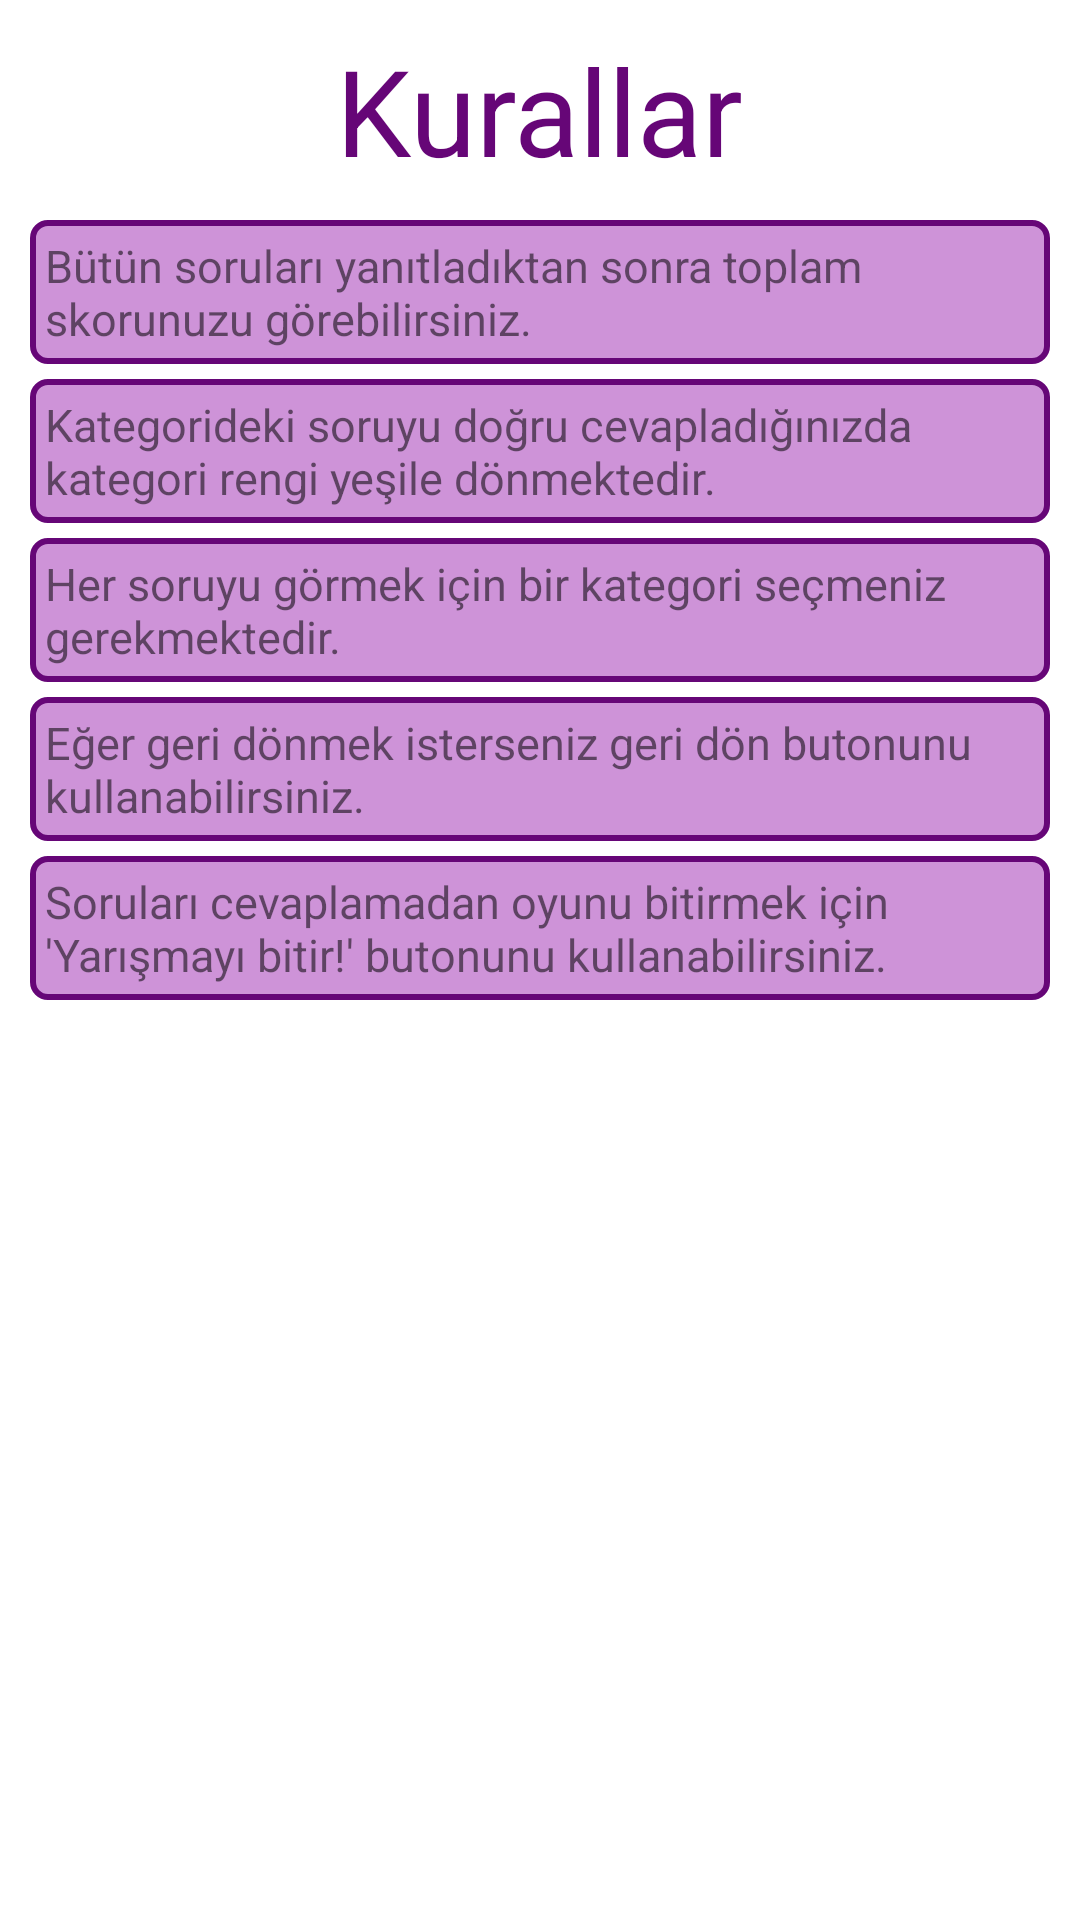

This screen was rendered from an Android layout file. Write that file and the resources it references.
<!-- AndroidManifest.xml: application theme Theme.BilgiYarismasi -->
<!-- res/layout/activity_kurallar_ekrani.xml -->
<?xml version="1.0" encoding="utf-8"?>
<LinearLayout xmlns:android="http://schemas.android.com/apk/res/android"
    xmlns:app="http://schemas.android.com/apk/res-auto"
    xmlns:tools="http://schemas.android.com/tools"
    android:layout_width="match_parent"
    android:layout_height="match_parent"
    tools:context=".kurallarEkrani"
    android:orientation="vertical" >

    <TextView
        android:id="@+id/baslikKurallar"
        android:layout_width="wrap_content"
        android:layout_height="wrap_content"
        android:text="Kurallar"
        android:layout_gravity="center"
        android:textSize="40sp"
        android:layout_marginTop="10dp"
        android:textColor="#660677"
        />

    <LinearLayout
        android:layout_width="match_parent"
        android:layout_height="match_parent"
        android:orientation="vertical"
        android:layout_margin="10dp"
        >

        <TextView
            android:id="@+id/kural3"
            android:layout_width="match_parent"
            android:layout_height="wrap_content"
            android:text="Bütün soruları yanıtladıktan sonra toplam skorunuzu görebilirsiniz."
            android:textSize="15sp"
            android:background="@drawable/kurallar"
            android:padding="5dp"
            android:layout_marginBottom="5dp"/>

        <TextView
            android:id="@+id/kural2"
            android:layout_width="match_parent"
            android:layout_height="wrap_content"
            android:text="Kategorideki soruyu doğru cevapladığınızda kategori rengi yeşile dönmektedir."
            android:textSize="15sp"
            android:background="@drawable/kurallar"
            android:padding="5dp"
            android:layout_marginBottom="5dp"/>

        <TextView
            android:id="@+id/kural1"
            android:layout_width="match_parent"
            android:layout_height="wrap_content"
            android:text="Her soruyu görmek için bir kategori seçmeniz gerekmektedir."
            android:textSize="15sp"
            android:background="@drawable/kurallar"
            android:padding="5dp"
            android:layout_marginBottom="5dp"/>

        <TextView
            android:id="@+id/kural4"
            android:layout_width="match_parent"
            android:layout_height="wrap_content"
            android:text="Eğer geri dönmek isterseniz geri dön butonunu kullanabilirsiniz."
            android:textSize="15sp"
            android:background="@drawable/kurallar"
            android:padding="5dp"
            android:layout_marginBottom="5dp"/>

        <TextView
            android:id="@+id/kural5"
            android:layout_width="match_parent"
            android:layout_height="wrap_content"
            android:text="Soruları cevaplamadan oyunu bitirmek için 'Yarışmayı bitir!' butonunu kullanabilirsiniz."
            android:textSize="15sp"
            android:background="@drawable/kurallar"
            android:padding="5dp"
            android:layout_marginBottom="5dp"/>

    </LinearLayout>


</LinearLayout>
<!-- resources referenced by this layout -->
<resources>
  <!-- drawable kurallar (drawable) -->
  <?xml version="1.0" encoding="utf-8"?>
  <shape xmlns:android="http://schemas.android.com/apk/res/android">
      <stroke
          android:color="#660677"
          android:width="2dp"/>
  
      <corners
          android:topLeftRadius="5dp"
          android:topRightRadius="5dp"
          android:bottomLeftRadius="5dp"
          android:bottomRightRadius="5dp" />
      <solid
          android:color="#CE93D8"/>
  </shape>
  <style name="Theme.BilgiYarismasi" parent="Theme.MaterialComponents.DayNight.DarkActionBar">
          
          <item name="colorPrimary">@color/purple_500</item>
          <item name="colorPrimaryVariant">@color/purple_700</item>
          <item name="colorOnPrimary">@color/white</item>
          
          <item name="colorSecondary">@color/teal_200</item>
          <item name="colorSecondaryVariant">@color/teal_700</item>
          <item name="colorOnSecondary">@color/black</item>
          
          <item name="android:statusBarColor">?attr/colorPrimaryVariant</item>
          
      </style>
  <color name="purple_500">#AB47BC</color>
  <color name="purple_700">#7986CB</color>
  <color name="white">#FFFFFFFF</color>
  <color name="teal_200">#FF03DAC5</color>
  <color name="teal_700">#FF018786</color>
  <color name="black">#FF000000</color>
</resources>
